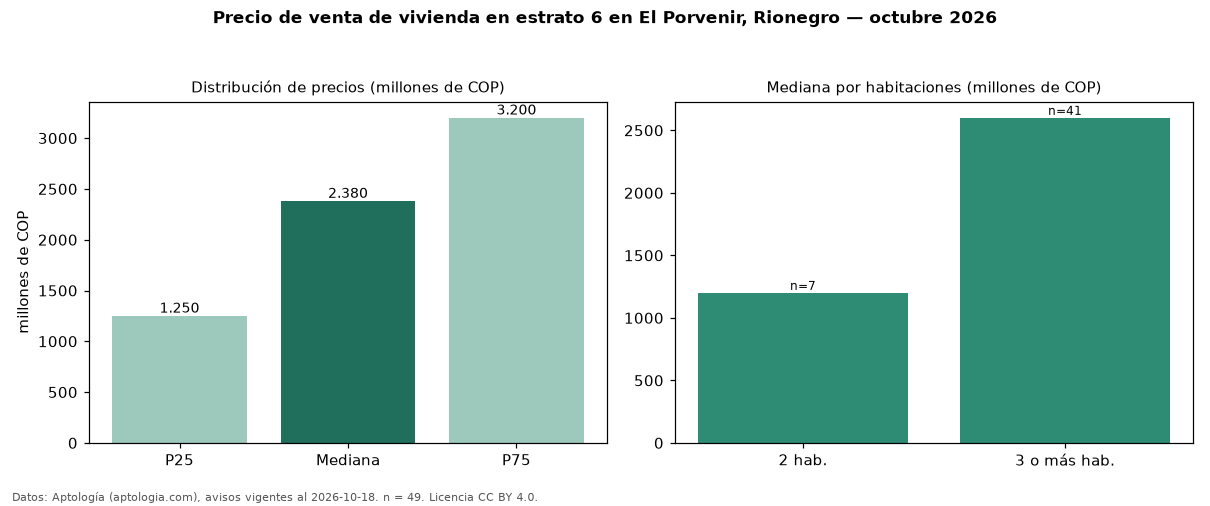

The data file committed next to this chart (first rows):
seccion, metrica, valor, moneda, n
precio, p25, 1250000000, COP, 49
precio, mediana, 2380000000, COP, 49
precio, p75, 3200000000, COP, 49
precio, minimo, 460000000, COP, 49
precio, maximo, 7800000000, COP, 49
m2, mediana_precio_m2, 7600000, COP, 47
m2, area_mediana_m2, 300.0, m2, 47
admin, mediana_admin_mes, 602957, COP, 26
banos, mediana_banos, 4.0, , 
parqueadero, pct_con_parqueadero, 100.0, %, 45
estrato, estrato_mas_frecuente, 6, , 49
habitaciones, 2, 1200000000, COP, 7
habitaciones, 3+, 2600000000, COP, 41
fuente, fecha_datos, 2026-10-18, , 
fuente, atribucion, https://www.aptologia.com/venta/rionegro…, , 
fuente, licencia, CC BY 4.0, , 
